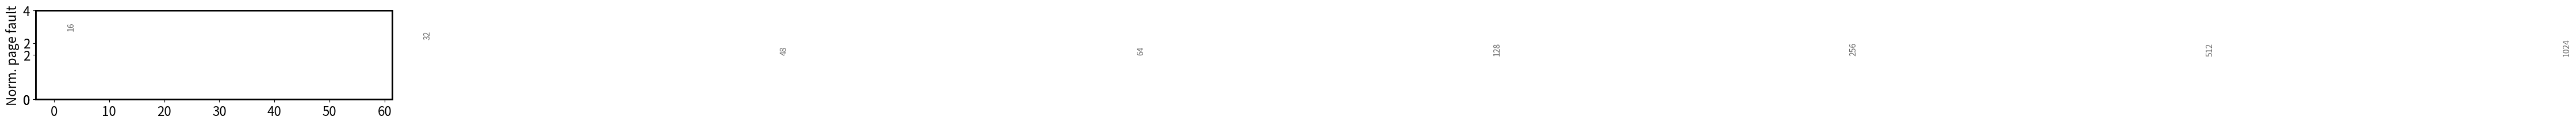

This figure's Python source: (Note: this script raises an exception after producing the figure.)
"""
    VIPER: Page size overhead 
    Metric : relative MCU cycles and relative number of page faults
    Task   : execute certain apps


[redacted]
[redacted]
@ Date    : 2/Aug/2017 
"""
import numpy as np
import matplotlib.pyplot as plt
import matplotlib.ticker as ticker


def figureSetting():
    """
    Set a figure params
    """
    #set figure linewidth
    plt.rcParams['axes.linewidth']=2

    #set font size for labels on axes
    plt.rcParams['axes.labelsize'] = 16

    #set size of numbers on x-axis
    plt.rcParams['xtick.labelsize'] = 16
    #set size of numbers on y-axis
    plt.rcParams['ytick.labelsize'] = 16

    #set size of markers, e.g., circles representing points
    #set numpoints for legend
    plt.rcParams['legend.numpoints'] = 1




apps_names=[
    "cem",
    "cuckoo",
    'ar',
    "dft",
    'rsa',
    "bc",
    "sort", 

]


data_page = [
    np.array([8498,7354,5367,5379,5344,5295,5237,5236])/(8498/3),
    np.array([759, 137, 130,49,39,36,0,0]) /(759/3)  ,
    np.array([15528, 9388,  8825,  8549,  5141,  0, 0, 0])/(15528/3) ,
    np.array([3249,3225,3201,3177,1953,100,0,0])/(3249/3),
    np.array([4671,  4575,  4288,  4486,  3488,  2895,  0, 0])/(4671/3),
    np.array([602, 0, 0,0,0,0,0,0])/(602/3),
    np.array([5350,4430,3510,2782,0,0,0,0])/(5350/3) 
]



f = plt.figure(figsize=(8,2))
figureSetting()   

b1=[]
s=0
for d in data_page:
  b1.append( plt.bar( np.arange(len(d)) + s, d, color='r'))
  s+=8.5 

ax = plt.axes()
ax.xaxis.set_major_locator(ticker.FixedLocator([4,12.5,21,29.5,38, 47, 57]) )
ax.xaxis.set_major_formatter(ticker.FixedFormatter(apps_names ) )


def autolabel(rects):
    """
    Attach a text label above each bar displaying its height
    """

    labels = ['16','32','48', '64','128', '256', '512', '1024']
    for i, rect in enumerate(rects):
        height = rect.get_height()
        ax.text(rect.get_x()+0.1 + rect.get_width()/2.,height+0.1,'%s' % (labels[i]), fontsize=10,
                ha='center', va='bottom',  rotation=90, color='0.4')


autolabel(b1[0]);



plt.yticks([0, 2, 4])  

plt.ylabel('Norm. page fault')

plt.tight_layout()
f.savefig("../figures/pagefault.eps",format="eps", dpi=1200)
f.savefig("../figures/pagefault.pdf",format="pdf", dpi=1200)
plt.show()




